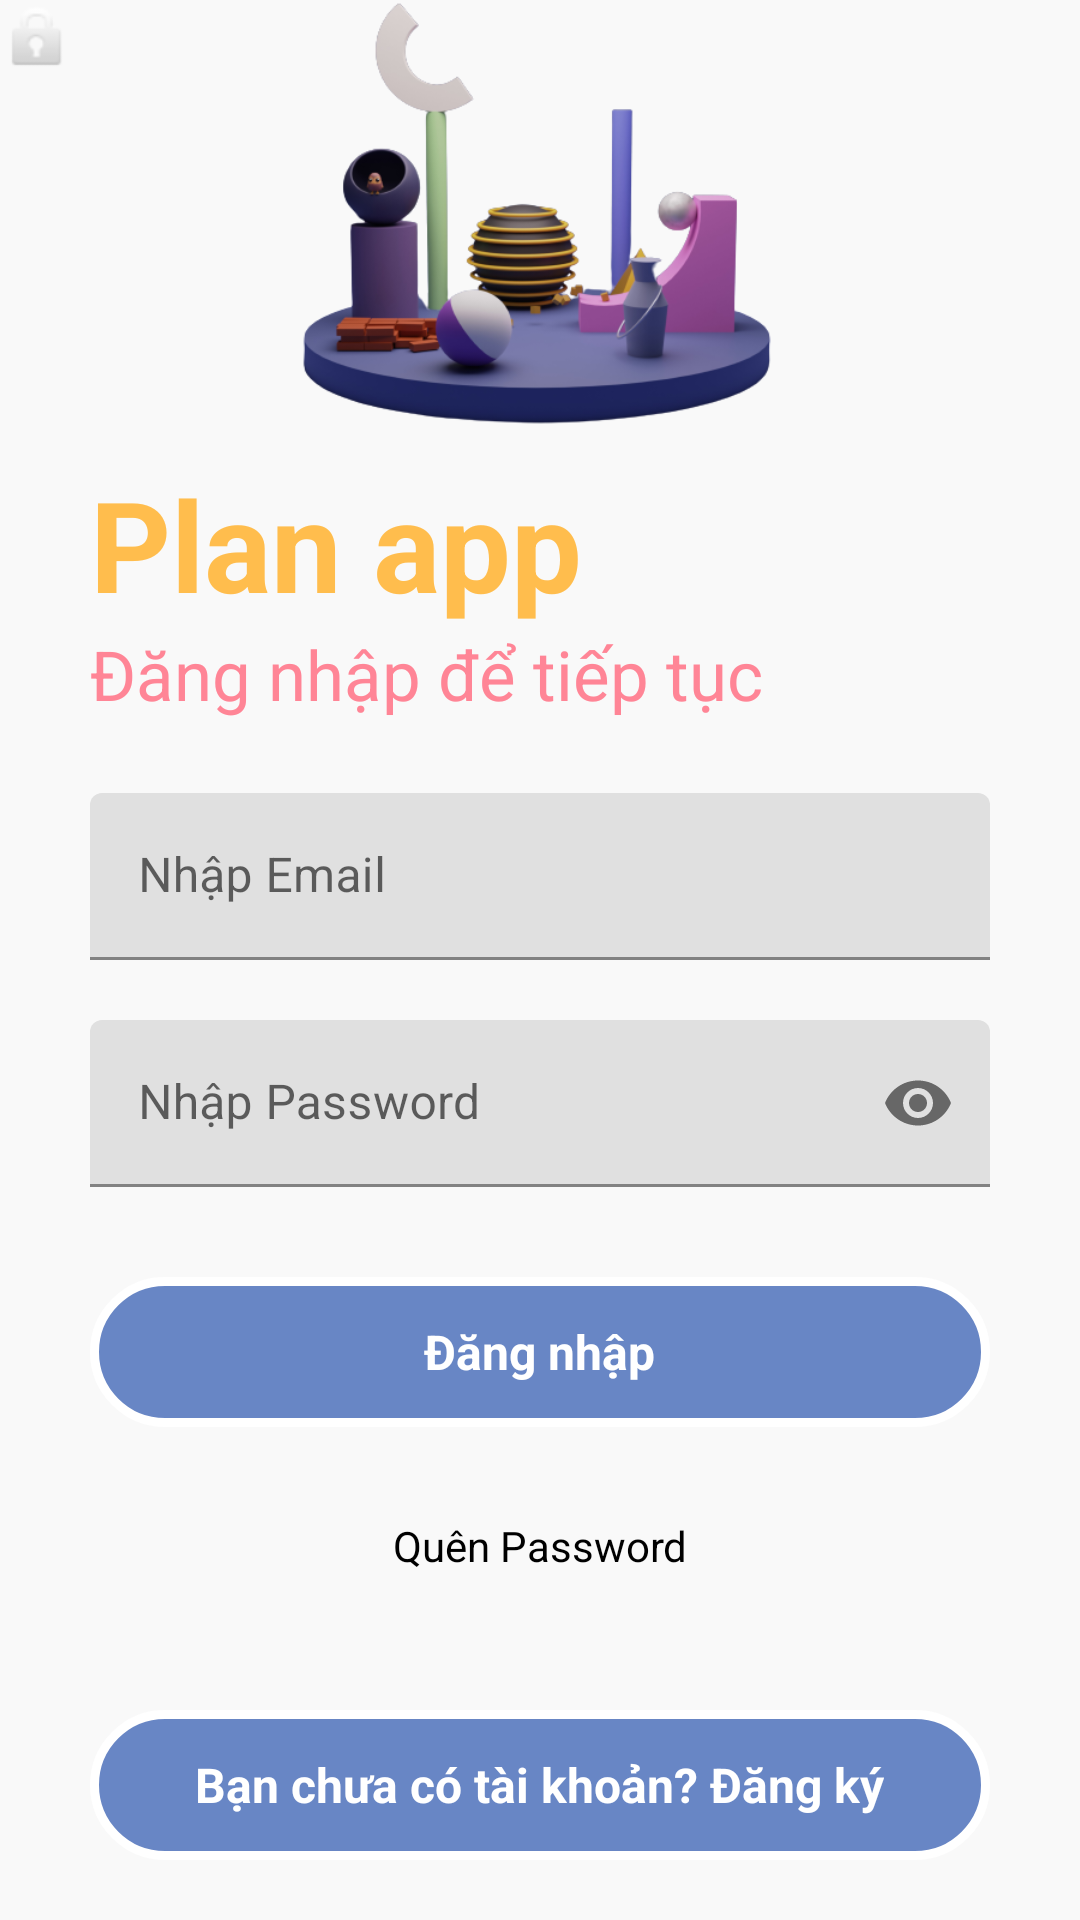

Reconstruct the res/layout file that produces this screen, plus the resources it refers to.
<!-- AndroidManifest.xml: application theme Theme.PlanAppNhom28Mobile -->
<!-- res/layout/activity_main.xml -->
<?xml version="1.0" encoding="utf-8"?>
<RelativeLayout xmlns:android="http://schemas.android.com/apk/res/android"
    xmlns:app="http://schemas.android.com/apk/res-auto"
    xmlns:tools="http://schemas.android.com/tools"
    android:layout_width="match_parent"
    android:layout_height="match_parent"
    android:background="#f9f9f9"
    tools:context="com.example.planapp_nhom28_mobile.MainActivity">


    <ProgressBar
        android:id="@+id/progressbarofmainactivity"
        android:layout_width="wrap_content"
        android:layout_height="wrap_content"
        android:layout_below="@id/gotoforgotpassword"
        android:layout_centerHorizontal="true"
        android:layout_marginTop="10dp"
        android:visibility="invisible">

    </ProgressBar>


    <RelativeLayout
        android:layout_width="match_parent"
        android:layout_height="wrap_content"
        android:id="@+id/centerline"
        android:layout_centerInParent="true">

    </RelativeLayout>


    <LinearLayout
        android:layout_width="match_parent"
        android:layout_height="wrap_content"
        android:layout_marginLeft="30dp"
        android:layout_marginRight="30dp"
        android:layout_above="@id/centerline"
        android:layout_marginBottom="80dp"
        android:orientation="vertical">

        <TextView
            android:layout_width="match_parent"
            android:layout_height="wrap_content"
            android:text="Plan app"
            android:textSize="42sp"
            android:textColor="#FFBD4D"
            android:textStyle="bold">

        </TextView>

        <TextView
            android:layout_width="match_parent"
            android:layout_height="wrap_content"
            android:text="Đăng nhập để tiếp tục"
            android:textSize="23sp"
            android:textColor="#FF8596">

        </TextView>

    </LinearLayout>


    <com.google.android.material.textfield.TextInputLayout
        android:layout_width="match_parent"
        android:layout_height="wrap_content"
        android:layout_above="@+id/centerline"
        android:layout_marginBottom="0dp"
        android:id="@+id/email"
        android:layout_marginRight="30dp"
        android:layout_marginLeft="30dp"
        app:cornerRadius="25dp"
        app:startIconDrawable="@drawable/fui_ic_mail_white_24dp"
        app:startIconContentDescription="Vui lòng nhập địa chỉ email mà bạn đã đăng ký."
        >

        <EditText
            android:id="@+id/loginemail"
            android:layout_width="match_parent"
            android:layout_height="wrap_content"
            android:hint="Nhập Email"
            android:inputType="textEmailAddress"
            app:cornerRadius="25dp">

        </EditText>
    </com.google.android.material.textfield.TextInputLayout>

    <com.google.android.material.textfield.TextInputLayout
        android:layout_width="match_parent"
        android:layout_height="wrap_content"
        android:layout_below="@+id/centerline"
        android:layout_marginTop="20dp"
        android:id="@+id/password"
        android:layout_marginRight="30dp"
        android:layout_marginLeft="30dp"
        app:passwordToggleEnabled="true"
        app:cornerRadius="25dp"
        app:startIconDrawable="@drawable/icons_password"
        app:startIconContentDescription="Vui lòng nhập địa chỉ email mà bạn đã đăng ký.">

        <EditText
            android:id="@+id/loginpassword"
            android:layout_width="match_parent"
            android:layout_height="wrap_content"
            android:hint="Nhập Password"
            android:inputType="textPassword"
            app:cornerRadius="25dp">

        </EditText>
    </com.google.android.material.textfield.TextInputLayout>


    <RelativeLayout
        android:id="@+id/login"
        android:layout_width="match_parent"
        android:layout_height="50dp"
        android:layout_below="@id/password"
        android:layout_marginLeft="30dp"
        android:layout_marginTop="30dp"
        android:layout_marginRight="30dp"
        android:background="@drawable/button_design">

        <TextView
            android:layout_width="wrap_content"
            android:layout_height="wrap_content"
            android:layout_centerInParent="true"
            android:layout_marginStart="8dp"
            android:text="Đăng nhập"
            android:textColor="@color/white"
            android:textSize="16sp"
            android:textStyle="bold"></TextView>

    </RelativeLayout>

    <TextView
        android:id="@+id/gotoforgotpassword"
        android:layout_width="match_parent"
        android:layout_height="wrap_content"
        android:layout_below="@id/login"
        android:layout_marginLeft="20dp"
        android:layout_marginTop="30dp"
        android:layout_marginRight="20dp"
        android:text="Quên Password"
        android:textAlignment="center"
        android:textColor="@color/black"></TextView>

    <RelativeLayout
        android:id="@+id/gotosignup"
        android:layout_width="match_parent"
        android:layout_height="50dp"
        android:layout_alignParentBottom="true"
        android:layout_marginLeft="30dp"
        android:layout_marginRight="30dp"
        android:layout_marginBottom="20dp"
        android:background="@drawable/button_design">

        <TextView
            android:layout_width="wrap_content"
            android:layout_height="wrap_content"
            android:layout_centerInParent="true"
            android:layout_marginStart="8dp"
            android:text="Bạn chưa có tài khoản? Đăng ký"
            android:textColor="@color/white"
            android:textSize="16sp"
            android:textStyle="bold"></TextView>

    </RelativeLayout>

    <ImageView
        android:id="@+id/imageView2"
        android:layout_width="wrap_content"
        android:layout_height="150dp"
        app:srcCompat="@drawable/image_main_planapp" />

    <ImageView
        android:id="@+id/imageView4"
        android:layout_width="wrap_content"
        android:layout_height="wrap_content"
        app:srcCompat="@android:drawable/ic_lock_idle_lock" />


</RelativeLayout>
<!-- resources referenced by this layout -->
<resources>
  <!-- drawable button_design (drawable) -->
  <?xml version="1.0" encoding="utf-8"?>
  <shape xmlns:android="http://schemas.android.com/apk/res/android">
  
      <solid android:color="#6886c5">
  
      </solid>
  
      <corners android:radius="35dp">
      </corners>
      <stroke android:width="3dp" android:color="#FFFFFF">
  
      </stroke>
  </shape>
  <!-- drawable image_main_planapp: png bitmap (drawable, 91632 bytes) -->
  <style name="Theme.PlanAppNhom28Mobile" parent="Theme.MaterialComponents.DayNight.DarkActionBar">
          
          <item name="colorPrimary">@color/purple_500</item>
          <item name="colorPrimaryVariant">@color/purple_700</item>
          <item name="colorOnPrimary">@color/white</item>
          
          <item name="colorSecondary">@color/teal_200</item>
          <item name="colorSecondaryVariant">@color/teal_700</item>
          <item name="colorOnSecondary">@color/black</item>
          
          <item name="android:statusBarColor" tools:targetApi="l">?attr/colorPrimaryVariant</item>
          
      </style>
  <!-- not gathered from this repository: default colours our renderer supplied (Android Studio template values) -->
  <color name="purple_500">#FF6200EE</color>
  <color name="purple_700">#FF3700B3</color>
  <color name="teal_200">#FF03DAC5</color>
  <color name="teal_700">#FF018786</color>
  <color name="black">#FF000000</color>
  <color name="white">#FFFFFFFF</color>
</resources>
